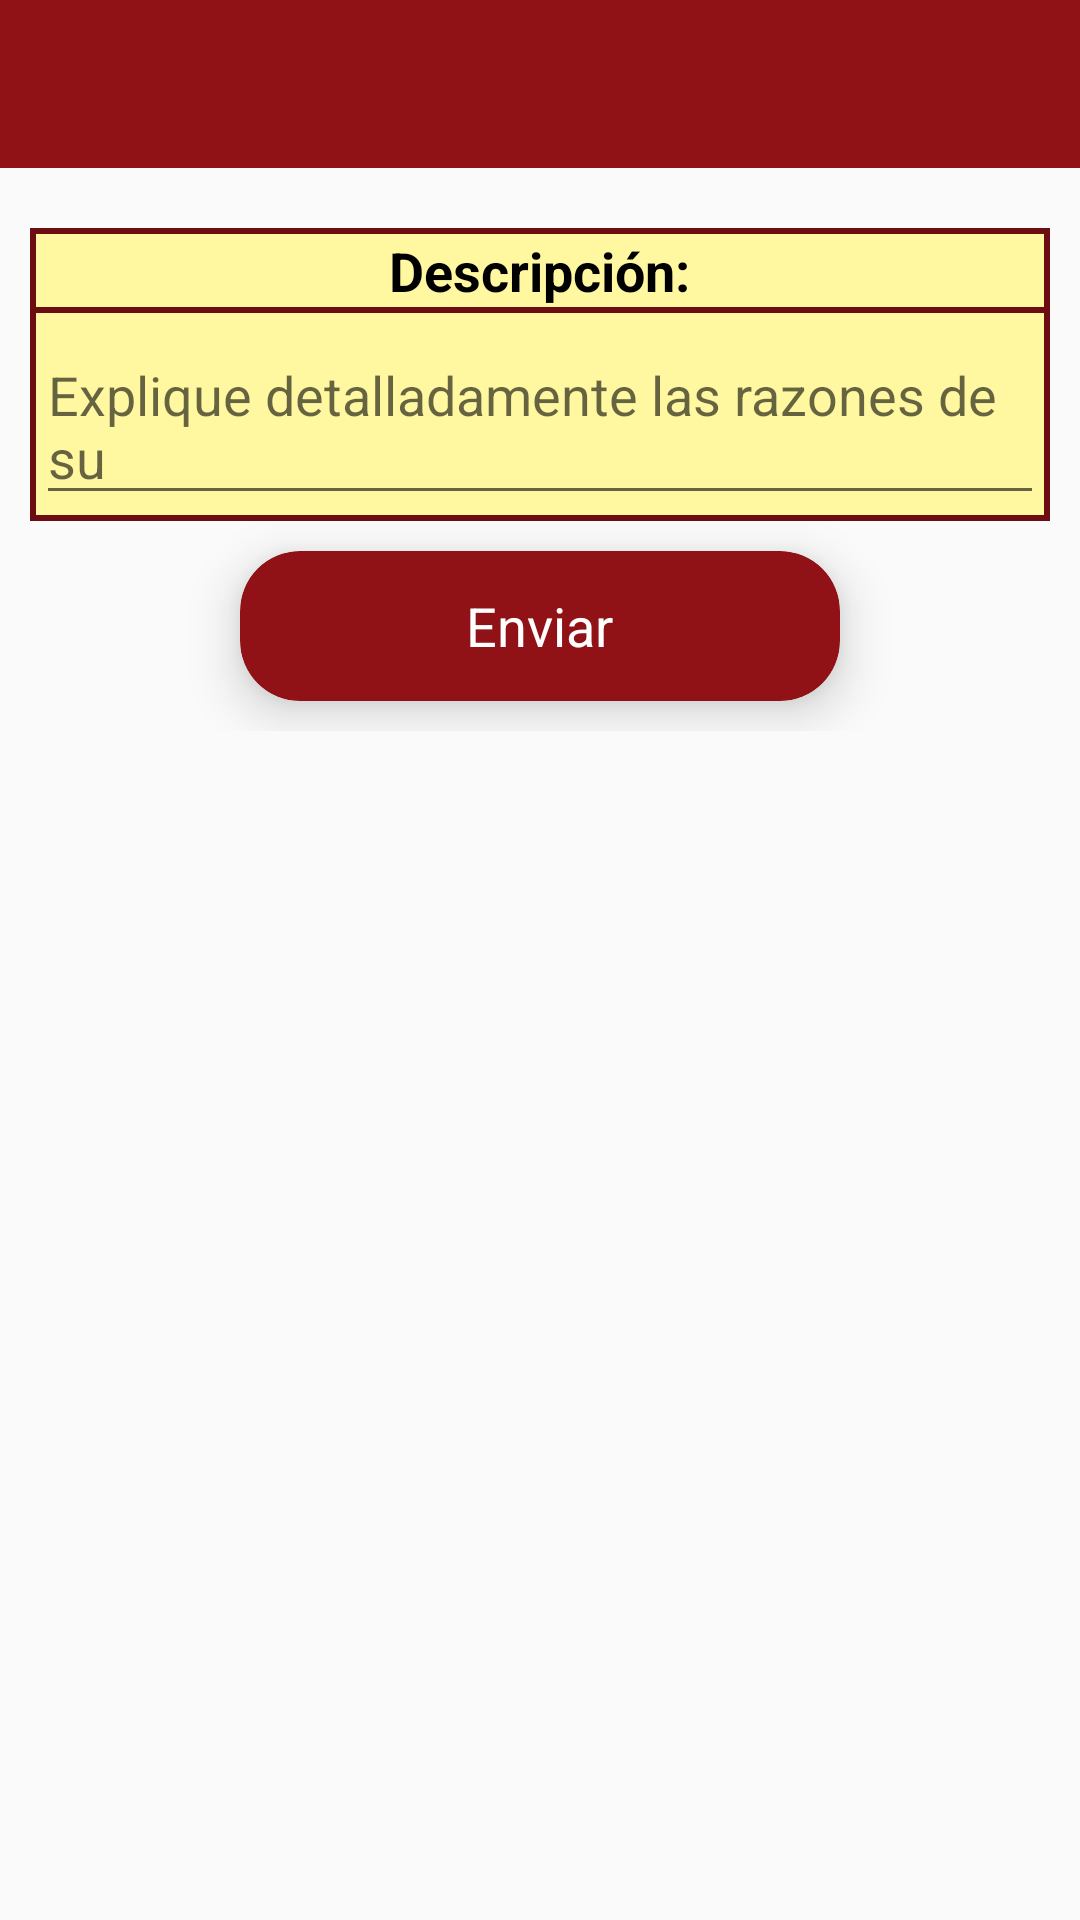

Reconstruct the res/layout file that produces this screen, plus the resources it refers to.
<!-- AndroidManifest.xml: application theme AppTheme -->
<!-- res/layout/activity_solicitud_gestionar_especialista.xml -->
<?xml version="1.0" encoding="utf-8"?>
<LinearLayout xmlns:android="http://schemas.android.com/apk/res/android"
    xmlns:app="http://schemas.android.com/apk/res-auto"
    xmlns:tools="http://schemas.android.com/tools"
    android:layout_width="match_parent"
    android:layout_height="match_parent"
    android:orientation="vertical"
    tools:context=".activity.GestionarSolicitudByCiudadanoActivity">

    <com.google.android.material.appbar.AppBarLayout
        android:layout_width="match_parent"
        android:layout_height="wrap_content"
        android:theme="@style/AppTheme.AppBarOverlay">

        <androidx.appcompat.widget.Toolbar
            android:id="@+id/toolbar"
            android:layout_width="match_parent"
            android:layout_height="?attr/actionBarSize"
            android:background="?attr/colorPrimary"
            app:popupTheme="@style/AppTheme.PopupOverlay" />

    </com.google.android.material.appbar.AppBarLayout>

    <androidx.core.widget.NestedScrollView
        android:layout_width="match_parent"
        android:layout_height="match_parent">

        <LinearLayout
            android:layout_width="match_parent"
            android:layout_height="wrap_content"
            android:orientation="vertical">

            <include layout="@layout/model_solicitud_crear" />

        </LinearLayout>
    </androidx.core.widget.NestedScrollView>
</LinearLayout>
<!-- res/layout/model_solicitud_crear.xml (included above) -->
<?xml version="1.0" encoding="utf-8"?>
<LinearLayout xmlns:android="http://schemas.android.com/apk/res/android"
    xmlns:app="http://schemas.android.com/apk/res-auto"
    android:layout_width="match_parent"
    android:layout_height="wrap_content"
    android:gravity="center_horizontal"
    android:orientation="vertical">


    <LinearLayout
        android:layout_width="match_parent"
        android:layout_height="wrap_content"
        android:layout_marginLeft="10dp"
        android:layout_marginTop="20dp"
        android:layout_marginRight="10dp"
        android:background="@color/colorPrimaryDark"
        android:gravity="center_horizontal"
        android:orientation="vertical">


        <FrameLayout
            android:layout_width="match_parent"
            android:layout_height="match_parent"
            android:layout_margin="2dp"
            android:background="@color/colorPrimaryDark">

            <LinearLayout
                android:layout_width="match_parent"
                android:layout_height="wrap_content"
                android:background="@color/card_backgroundDark"
                android:gravity="center"
                android:orientation="vertical">


                <androidx.appcompat.widget.AppCompatTextView
                    android:layout_width="wrap_content"
                    android:layout_height="wrap_content"
                    android:text="@string/descripcion"
                    android:textAppearance="@style/Base.TextAppearance.AppCompat.Medium"
                    android:textColor="@android:color/black"
                    android:textStyle="bold" />

                <include layout="@layout/line" />


                <androidx.appcompat.widget.AppCompatEditText
                    android:id="@+id/etDescripcion_solicitud"
                    android:layout_width="match_parent"
                    android:layout_height="match_parent"
                    android:layout_marginTop="5dp"
                    android:hint="@string/breve_descripcion" />

            </LinearLayout>

        </FrameLayout>
    </LinearLayout>

    <androidx.cardview.widget.CardView
        android:id="@+id/btnEnviar_solicitud"
        android:layout_width="200dp"
        android:layout_height="50dp"
        android:layout_marginTop="10dp"
        android:layout_marginBottom="10dp"
        android:clickable="true"
        android:foreground="?android:attr/selectableItemBackground"
        app:cardBackgroundColor="@color/colorPrimary"
        app:cardCornerRadius="20dp"
        app:cardElevation="10dp">

        <LinearLayout
            android:layout_width="match_parent"
            android:layout_height="match_parent"
            android:gravity="center"
            android:orientation="vertical">

            <androidx.appcompat.widget.AppCompatTextView
                android:layout_width="wrap_content"
                android:layout_height="wrap_content"
                android:text="@string/enviar"
                android:textColor="@android:color/white"
                android:textSize="18sp" />
        </LinearLayout>
    </androidx.cardview.widget.CardView>

</LinearLayout>
<!-- res/layout/line.xml (included above) -->
<?xml version="1.0" encoding="utf-8"?>
<LinearLayout xmlns:android="http://schemas.android.com/apk/res/android"
    android:layout_width="wrap_content"
    android:layout_height="wrap_content"
    android:orientation="vertical">

    <View
        android:layout_width="match_parent"
        android:layout_height="2dp"
        android:background="@color/colorPrimaryDark" />

</LinearLayout>
<!-- resources referenced by this layout -->
<resources>
  <color name="card_backgroundDark">#FFF8A0</color>
  <color name="colorPrimary">#911216</color>
  <color name="colorPrimaryDark">#6c0d11</color>
  <string name="breve_descripcion">Explique detalladamente las razones de su</string>
  <string name="descripcion">Descripción:</string>
  <string name="enviar">Enviar</string>
  <style name="AppTheme.AppBarOverlay" parent="ThemeOverlay.AppCompat.Dark.ActionBar" />
  <style name="AppTheme.PopupOverlay" parent="ThemeOverlay.AppCompat.Light" />
  <style name="AppTheme" parent="MyMaterialTheme.Base" />
  <style name="MyMaterialTheme.Base" parent="Theme.AppCompat.Light.DarkActionBar">
          <item name="colorPrimary">@color/colorPrimary</item>
          <item name="colorPrimaryDark">@color/colorPrimaryDark</item>
          <item name="colorAccent">@color/colorAccent</item>
          <item name="windowActionBar">false</item>
          <item name="windowNoTitle">true</item>
          <item name="alertDialogTheme">@style/AlertDialogTheme</item>
      </style>
  <color name="colorAccent">#1B1B1B</color>
  <style name="AlertDialogTheme" parent="Theme.AppCompat.Light.Dialog.Alert">
          <item name="colorAccent">@color/card_backgroundDark</item>
          <item name="android:background">@color/colorPrimaryDark</item>
          <item name="android:textColorPrimary">#FFFFFF</item>
          <item name="android:windowTitleStyle">@style/WindowTitleStyle</item>
  
      </style>
  <style name="WindowTitleStyle" parent="TextAppearance.AppCompat.Title">
          <item name="android:textColor">#FFFFFF</item>
      </style>
</resources>
